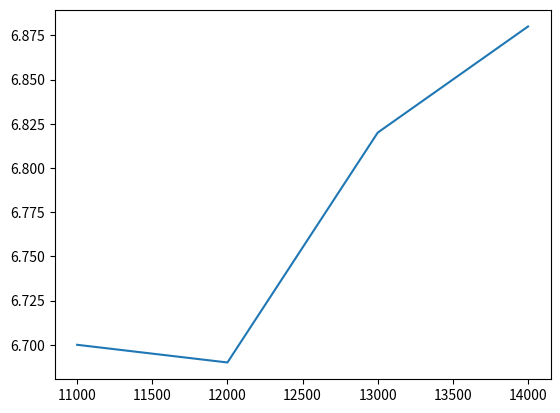
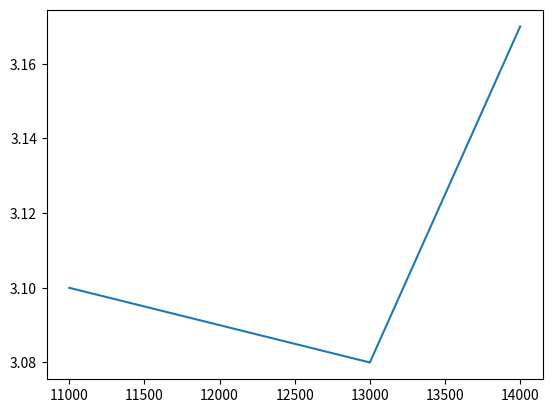

Write the Python code that produced these figures, in order.
import random
import matplotlib.pyplot as plt
random.seed(10)

# 10 -> seed
# n -> size of hasharray

# function for part(i)
def fullyrandom(k, n, b):
	load = 0
	d = {k:0 for k in range(1, n+1)}
	for x in range(n):
		hx = random.randint(1, n)
		d[hx] += 1
	return max(d.values())

#function for part(ii)
def twochoice(k, n, b):
	d = {k:0 for k in range(1, n+1)}

	for x in range(n):
		fx = random.randint(1, n)
		
		gx = random.randint(1, n)
		
		if d[fx] == d[gx]:
			d[min(fx, gx)] += 1
		elif(d[fx] < d[gx]):
			d[fx] += 1
		else:
			d[gx] += 1
	return max(d.values())

# plot Y v/s X
X = range(10**4, 10**5+1, 10**3)[1:5]
Y1 = []	
Y2 = []
for n in X:	
	
	loadavg = 0
	# iterate over hash functions
	for k in range(100):
		loadavg += fullyrandom(k, n, 100)
	Y1.append(loadavg/100.)

	load = 0
	for k in range(100):
		load += twochoice(k, n, 100)
	Y2.append(load/100.)

plt.plot(X, Y1)
plt.draw()

plt.figure()
plt.plot(X, Y2)
plt.draw()

plt.show()
		

		
